Photos from the image-classification dataset "data" in the GitHub repository SMDMANSOOR/house-damage-image-severity-classification. Its 7 classes are: fire accident, lightning damage, normal, tree damage, water damage plumbing, water damage weather, wind damage.

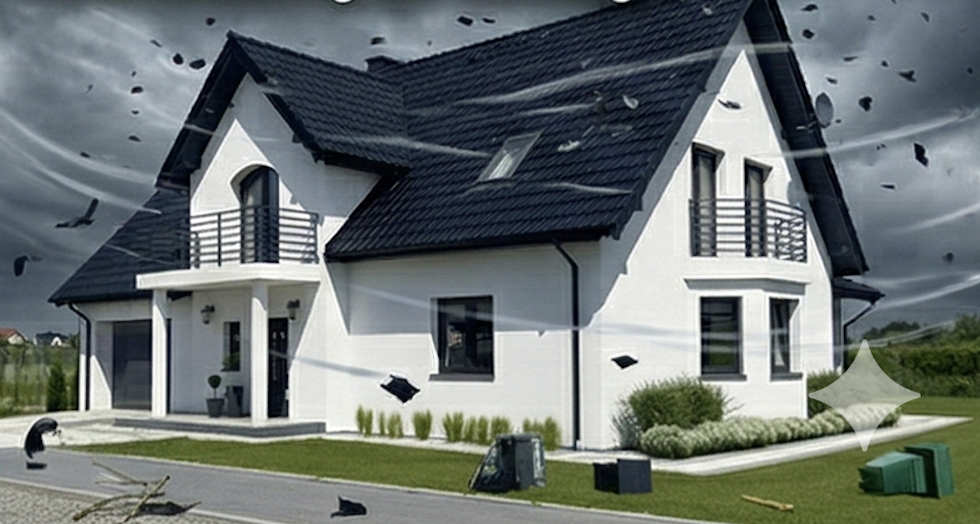
Label: wind damage

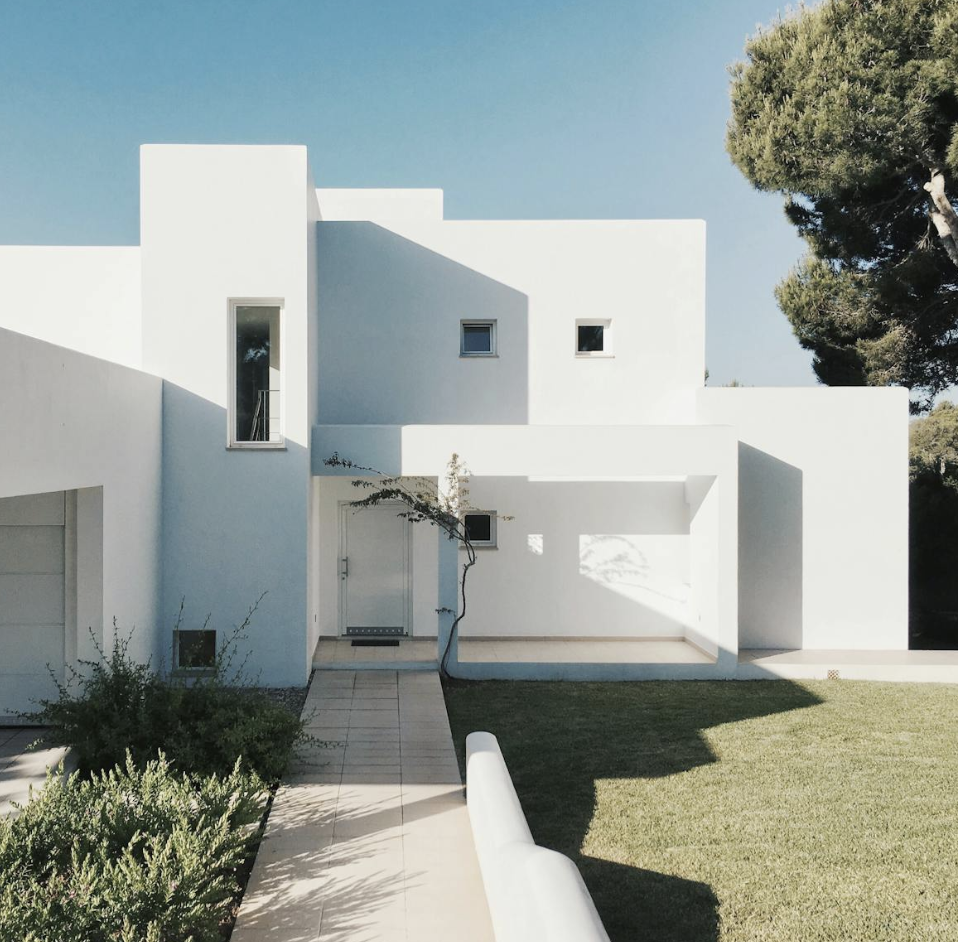
Label: normal

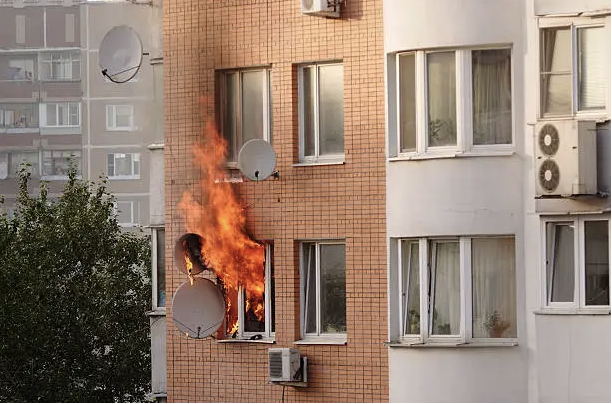
Label: fire accident

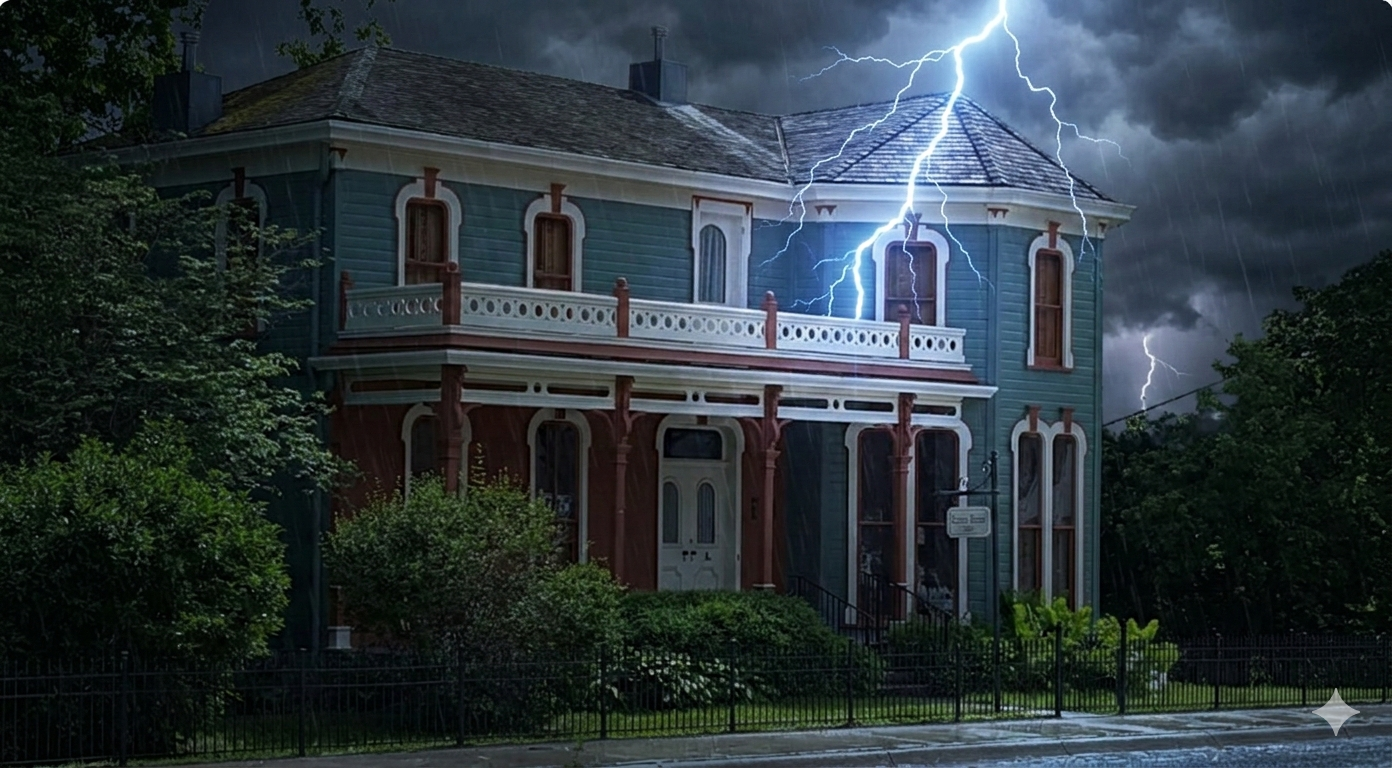
Label: lightning damage

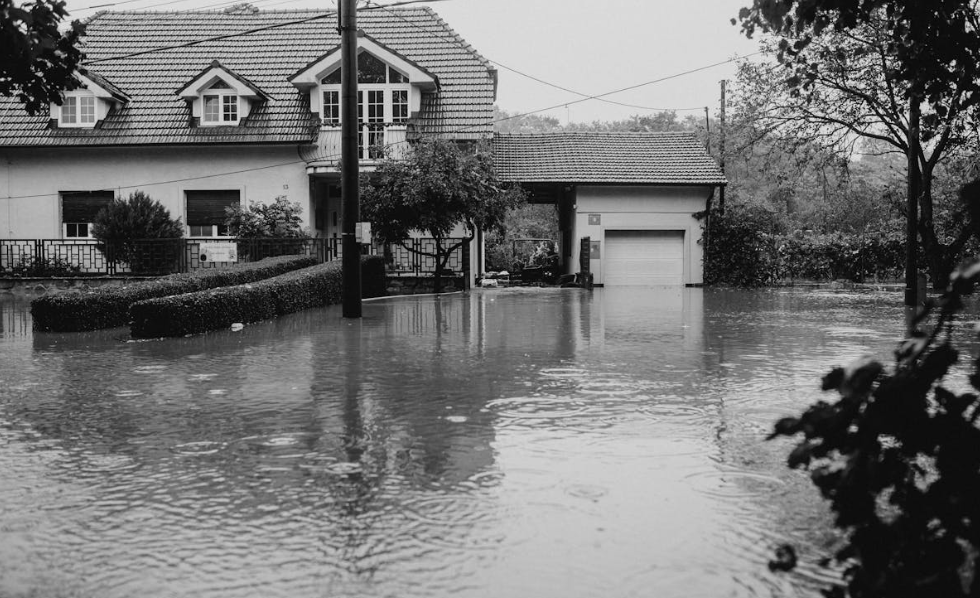
Label: water damage weather

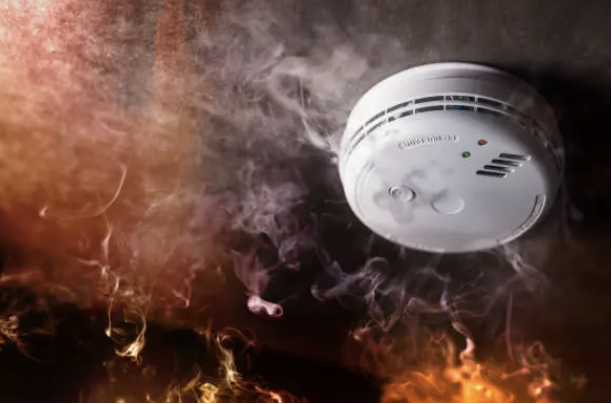
Label: fire accident
